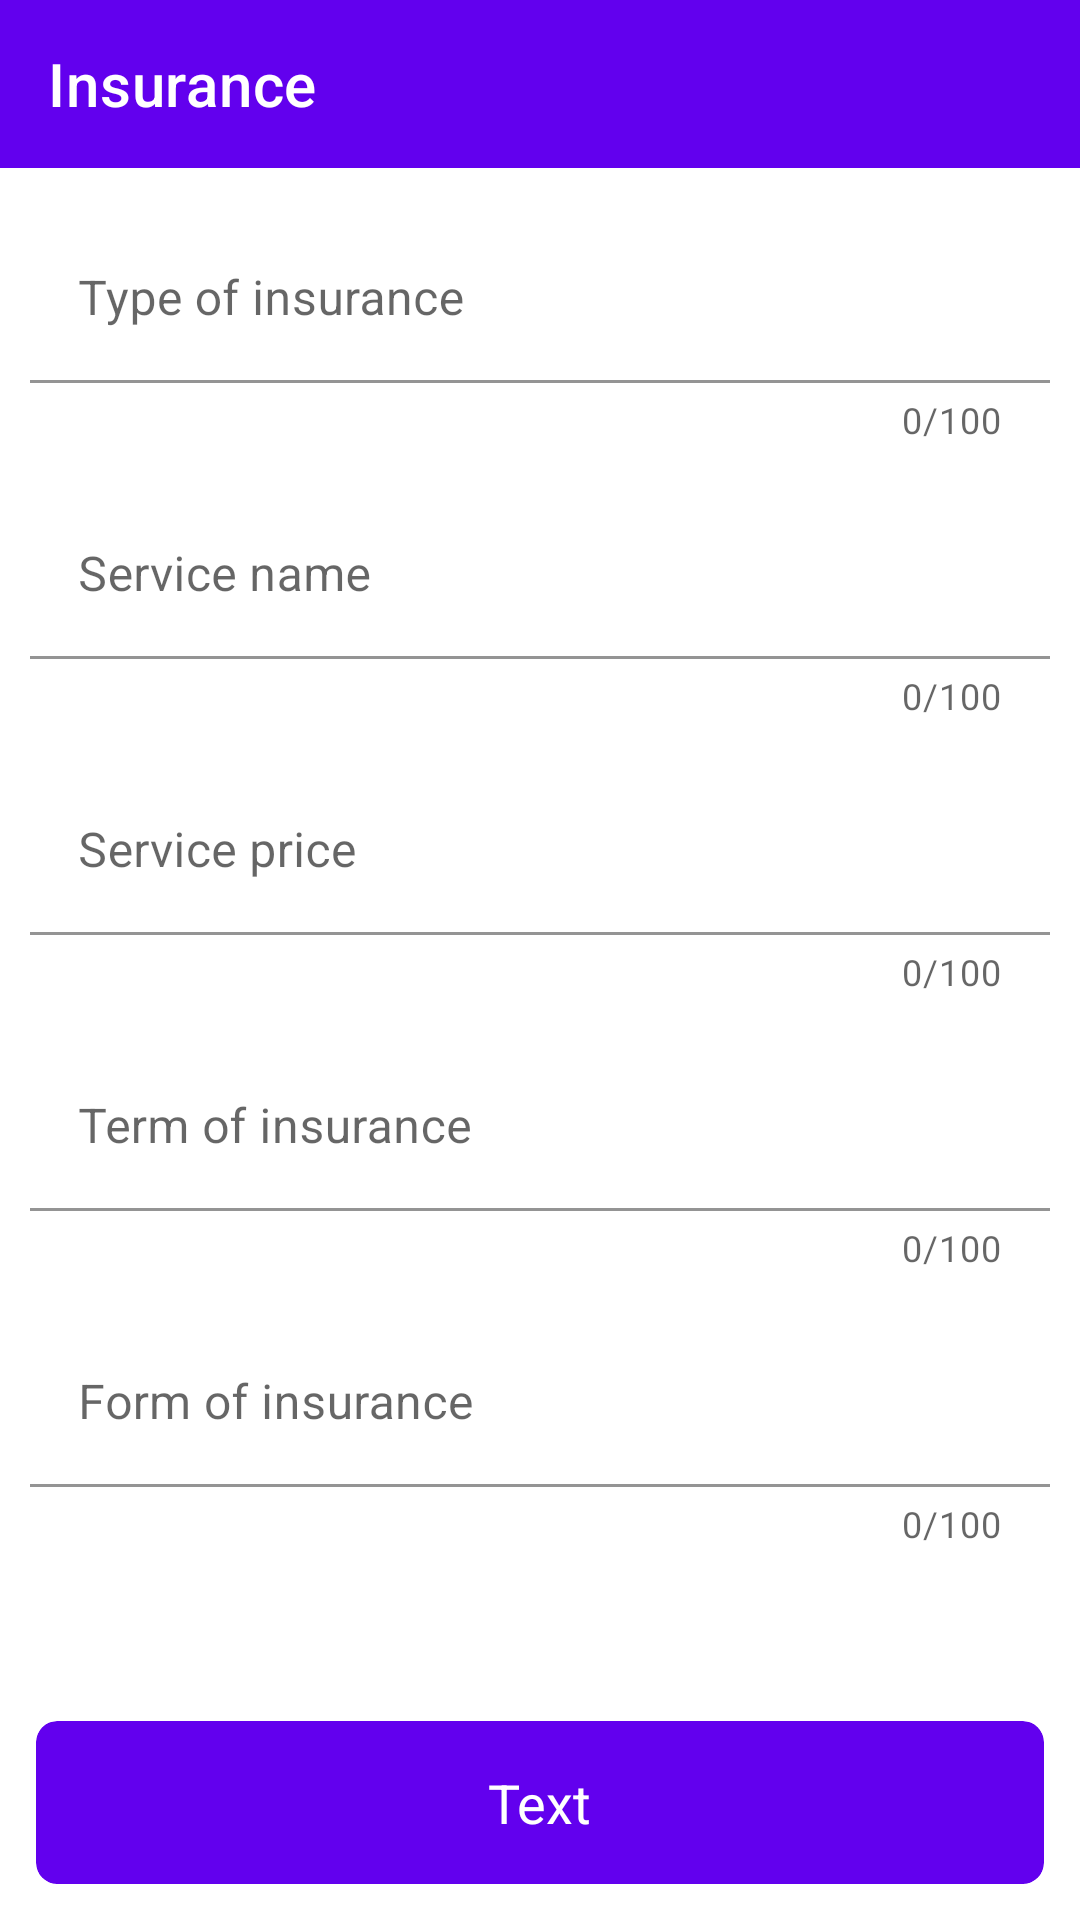

Reconstruct the res/layout file that produces this screen, plus the resources it refers to.
<!-- AndroidManifest.xml: application theme Theme.AirportApp -->
<!-- res/layout/fragment_update_list_of_insurances.xml -->
<?xml version="1.0" encoding="utf-8"?>
<layout xmlns:app="http://schemas.android.com/apk/res-auto">

    <data>
        <variable
            name="insurance"
            type="com.leskov.airport.domain.entity.InsuranceEntity" />
    </data>

    <androidx.constraintlayout.widget.ConstraintLayout xmlns:android="http://schemas.android.com/apk/res/android"
        xmlns:tools="http://schemas.android.com/tools"
        android:layout_width="match_parent"
        android:layout_height="match_parent"
        tools:context=".presentation.list_of_items.insurance.update.UpdateListOfInsurancesFragment">

        <com.google.android.material.appbar.AppBarLayout
            android:id="@+id/toolbar_layout"
            android:layout_width="match_parent"
            android:layout_height="wrap_content"
            app:elevation="0dp"
            app:layout_constraintLeft_toLeftOf="parent"
            app:layout_constraintRight_toRightOf="parent"
            app:layout_constraintTop_toTopOf="parent">

            <com.google.android.material.appbar.MaterialToolbar
                android:id="@+id/toolbar"
                android:layout_width="match_parent"
                android:layout_height="?attr/actionBarSize"
                app:title="@string/insurance"
                app:navigationIcon="@drawable/ic_arrow_back"
                app:titleTextColor="@color/white" />
        </com.google.android.material.appbar.AppBarLayout>

        <com.google.android.material.textfield.TextInputLayout
            android:id="@+id/name_of_layout"
            android:layout_width="match_parent"
            android:layout_height="wrap_content"
            android:layout_marginStart="10dp"
            android:layout_marginTop="16dp"
            android:layout_marginEnd="10dp"
            android:background="@android:color/transparent"
            app:boxBackgroundColor="@android:color/transparent"
            app:counterEnabled="true"
            app:counterMaxLength="100"
            app:errorEnabled="true"
            android:hint="@string/type_of_insurance"
            app:layout_constraintEnd_toEndOf="parent"
            app:layout_constraintStart_toStartOf="parent"
            app:layout_constraintTop_toBottomOf="@id/toolbar_layout"
            app:layout_constraintVertical_bias="0.5">

            <com.google.android.material.textfield.TextInputEditText
                android:id="@+id/name_of"
                android:layout_width="match_parent"
                android:layout_height="match_parent"
                android:inputType="textPersonName"
                android:maxLength="100" />

        </com.google.android.material.textfield.TextInputLayout>

        <com.google.android.material.textfield.TextInputLayout
            android:id="@+id/office_location_layout"
            android:layout_width="match_parent"
            android:layout_height="wrap_content"
            android:layout_marginStart="10dp"
            android:layout_marginTop="16dp"
            android:layout_marginEnd="10dp"
            android:background="@android:color/transparent"
            app:boxBackgroundColor="@android:color/transparent"
            app:counterEnabled="true"
            app:counterMaxLength="100"
            android:hint="@string/service_name"
            app:errorEnabled="true"
            app:layout_constraintEnd_toEndOf="parent"
            app:layout_constraintStart_toStartOf="parent"
            app:layout_constraintTop_toBottomOf="@id/name_of_layout"
            app:layout_constraintVertical_bias="0.5">

            <com.google.android.material.textfield.TextInputEditText
                android:id="@+id/office_location"
                android:layout_width="match_parent"
                android:layout_height="match_parent"
                android:inputType="textPersonName"
                android:maxLength="100" />

        </com.google.android.material.textfield.TextInputLayout>

        <com.google.android.material.textfield.TextInputLayout
            android:id="@+id/type_of_layout"
            android:layout_width="match_parent"
            android:layout_height="wrap_content"
            android:layout_marginStart="10dp"
            android:layout_marginTop="16dp"
            android:layout_marginEnd="10dp"
            android:background="@android:color/transparent"
            app:boxBackgroundColor="@android:color/transparent"
            app:counterEnabled="true"
            android:hint="@string/service_price"
            app:counterMaxLength="100"
            app:errorEnabled="true"
            app:layout_constraintEnd_toEndOf="parent"
            app:layout_constraintStart_toStartOf="parent"
            app:layout_constraintTop_toBottomOf="@id/office_location_layout"
            app:layout_constraintVertical_bias="0.5">

            <com.google.android.material.textfield.TextInputEditText
                android:id="@+id/type_of"
                android:layout_width="match_parent"
                android:layout_height="match_parent"
                android:inputType="number"
                android:maxLength="100" />

        </com.google.android.material.textfield.TextInputLayout>

        <com.google.android.material.textfield.TextInputLayout
            android:id="@+id/contact_number_layout"
            android:layout_width="match_parent"
            android:layout_height="wrap_content"
            android:layout_marginStart="10dp"
            android:layout_marginTop="16dp"
            android:layout_marginEnd="10dp"
            android:background="@android:color/transparent"
            app:boxBackgroundColor="@android:color/transparent"
            app:counterEnabled="true"
            app:counterMaxLength="100"
            app:errorEnabled="true"
            android:hint="@string/term"
            app:layout_constraintEnd_toEndOf="parent"
            app:layout_constraintStart_toStartOf="parent"
            app:layout_constraintTop_toBottomOf="@id/type_of_layout"
            app:layout_constraintVertical_bias="0.5">

            <com.google.android.material.textfield.TextInputEditText
                android:id="@+id/contact_number"
                android:layout_width="match_parent"
                android:layout_height="match_parent"
                android:inputType="textPersonName"
                android:maxLength="100" />

        </com.google.android.material.textfield.TextInputLayout>

        <com.google.android.material.textfield.TextInputLayout
            android:id="@+id/date_of_foundation_layout"
            android:layout_width="match_parent"
            android:layout_height="wrap_content"
            android:layout_marginStart="10dp"
            android:layout_marginTop="16dp"
            android:layout_marginEnd="10dp"
            android:background="@android:color/transparent"
            app:boxBackgroundColor="@android:color/transparent"
            app:counterEnabled="true"
            app:counterMaxLength="100"
            android:hint="@string/form_of_insurance"
            app:errorEnabled="true"
            app:layout_constraintEnd_toEndOf="parent"
            app:layout_constraintStart_toStartOf="parent"
            app:layout_constraintTop_toBottomOf="@id/contact_number_layout"
            app:layout_constraintVertical_bias="0.5">

            <com.google.android.material.textfield.TextInputEditText
                android:id="@+id/date_of_foundation"
                android:layout_width="match_parent"
                android:layout_height="match_parent"
                android:inputType="textPersonName"
                android:maxLength="100" />

        </com.google.android.material.textfield.TextInputLayout>

        <include
            android:id="@+id/btn_confirm"
            layout="@layout/card_view_button"
            android:layout_width="match_parent"
            android:layout_height="wrap_content"
            android:layout_margin="12dp"
            app:layout_constraintEnd_toEndOf="parent"
            app:layout_constraintStart_toStartOf="parent"
            app:layout_constraintBottom_toBottomOf="parent"/>
    </androidx.constraintlayout.widget.ConstraintLayout>
</layout>
<!-- res/layout/card_view_button.xml (included above) -->
<?xml version="1.0" encoding="utf-8"?>
<com.google.android.material.card.MaterialCardView
    android:id="@+id/cr_root"
    xmlns:tools="http://schemas.android.com/tools"
    xmlns:android="http://schemas.android.com/apk/res/android"
    xmlns:app="http://schemas.android.com/apk/res-auto"
    android:layout_width="match_parent"
    android:layout_height="wrap_content"
    android:background="?android:attr/selectableItemBackground"
    android:clickable="true"
    android:focusable="true"
    app:cardBackgroundColor="@color/purple_500"
    app:cardCornerRadius="7dp"
    app:cardElevation="0dp"
    app:layout_constraintBottom_toBottomOf="parent"
    app:layout_constraintEnd_toEndOf="parent"
    app:layout_constraintStart_toStartOf="parent"
    app:layout_constraintTop_toTopOf="parent">

    <TextView
        android:id="@+id/title"
        tools:text="Text"
        android:layout_width="wrap_content"
        android:layout_height="wrap_content"
        android:layout_gravity="center"
        android:padding="15dp"
        android:textColor="@color/white"
        android:textSize="18sp" />

    <ImageView
        android:id="@+id/icon"
        tools:src="@drawable/ic_check"
        app:tint="@color/white"
        android:layout_width="wrap_content"
        android:layout_height="wrap_content"
        android:layout_gravity="center"
        android:layout_marginStart="52dp"
        android:contentDescription="@null" />

</com.google.android.material.card.MaterialCardView>
<!-- resources referenced by this layout -->
<resources>
  <string name="form_of_insurance">Form of insurance</string>
  <string name="insurance">Insurance</string>
  <string name="service_name">Service name</string>
  <string name="service_price">Service price</string>
  <string name="term">Term of insurance</string>
  <string name="type_of_insurance">Type of insurance</string>
  <style name="Theme.AirportApp" parent="Theme.MaterialComponents.DayNight.DarkActionBar">
          
          <item name="colorPrimary">@color/purple_500</item>
          <item name="colorPrimaryVariant">@color/purple_700</item>
          <item name="colorOnPrimary">@color/white</item>
          
          <item name="colorSecondary">@color/teal_200</item>
          <item name="colorSecondaryVariant">@color/teal_700</item>
          <item name="colorOnSecondary">@color/black</item>
          
          <item name="android:statusBarColor" tools:targetApi="l">?attr/colorPrimaryVariant</item>
          
      </style>
  <!-- not gathered from this repository: default colours our renderer supplied (Android Studio template values) -->
  <color name="purple_500">#FF6200EE</color>
  <color name="purple_700">#FF3700B3</color>
  <color name="teal_200">#FF03DAC5</color>
  <color name="teal_700">#FF018786</color>
  <color name="black">#FF000000</color>
  <color name="white">#FFFFFFFF</color>
</resources>
